The GitHub repository TaiE64/COMP0220-DeepLearning-Coursework-AI-Mushroom-Expert-Group013 contains a labelled image folder "mushroom_species_dataset" with 16 categories: Amanita calyptroderma, Armillaria mellea, Armillaria tabescens, Artomyces pyxidatus, Bolbitius titubans, Boletus pallidus, Boletus rex-veris, Cantharellus californicus, Ganoderma tsugae, Leucoagaricus leucothites, Lycogala epidendrum, Trametes gibbosa, Trametes versicolor, Trichaptum biforme, Tylopilus felleus, Tylopilus rubrobrunneus. Examples follow, each with its label.

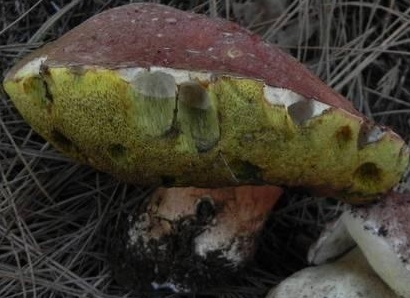
Label: Boletus rex-veris

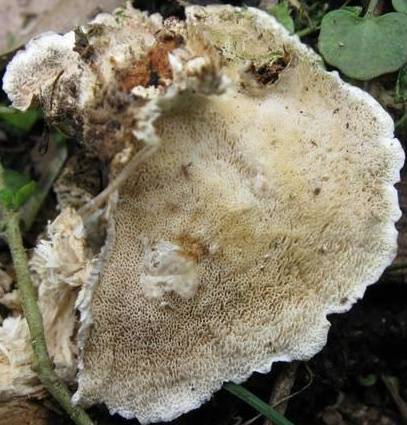
Label: Trametes versicolor

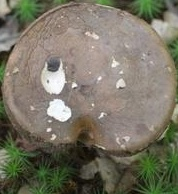
Label: Tylopilus felleus

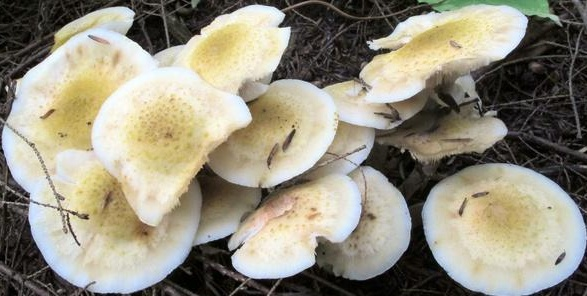
Label: Armillaria mellea

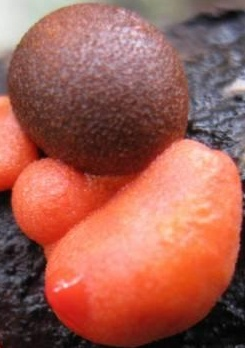
Label: Lycogala epidendrum

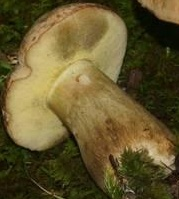
Label: Boletus pallidus
